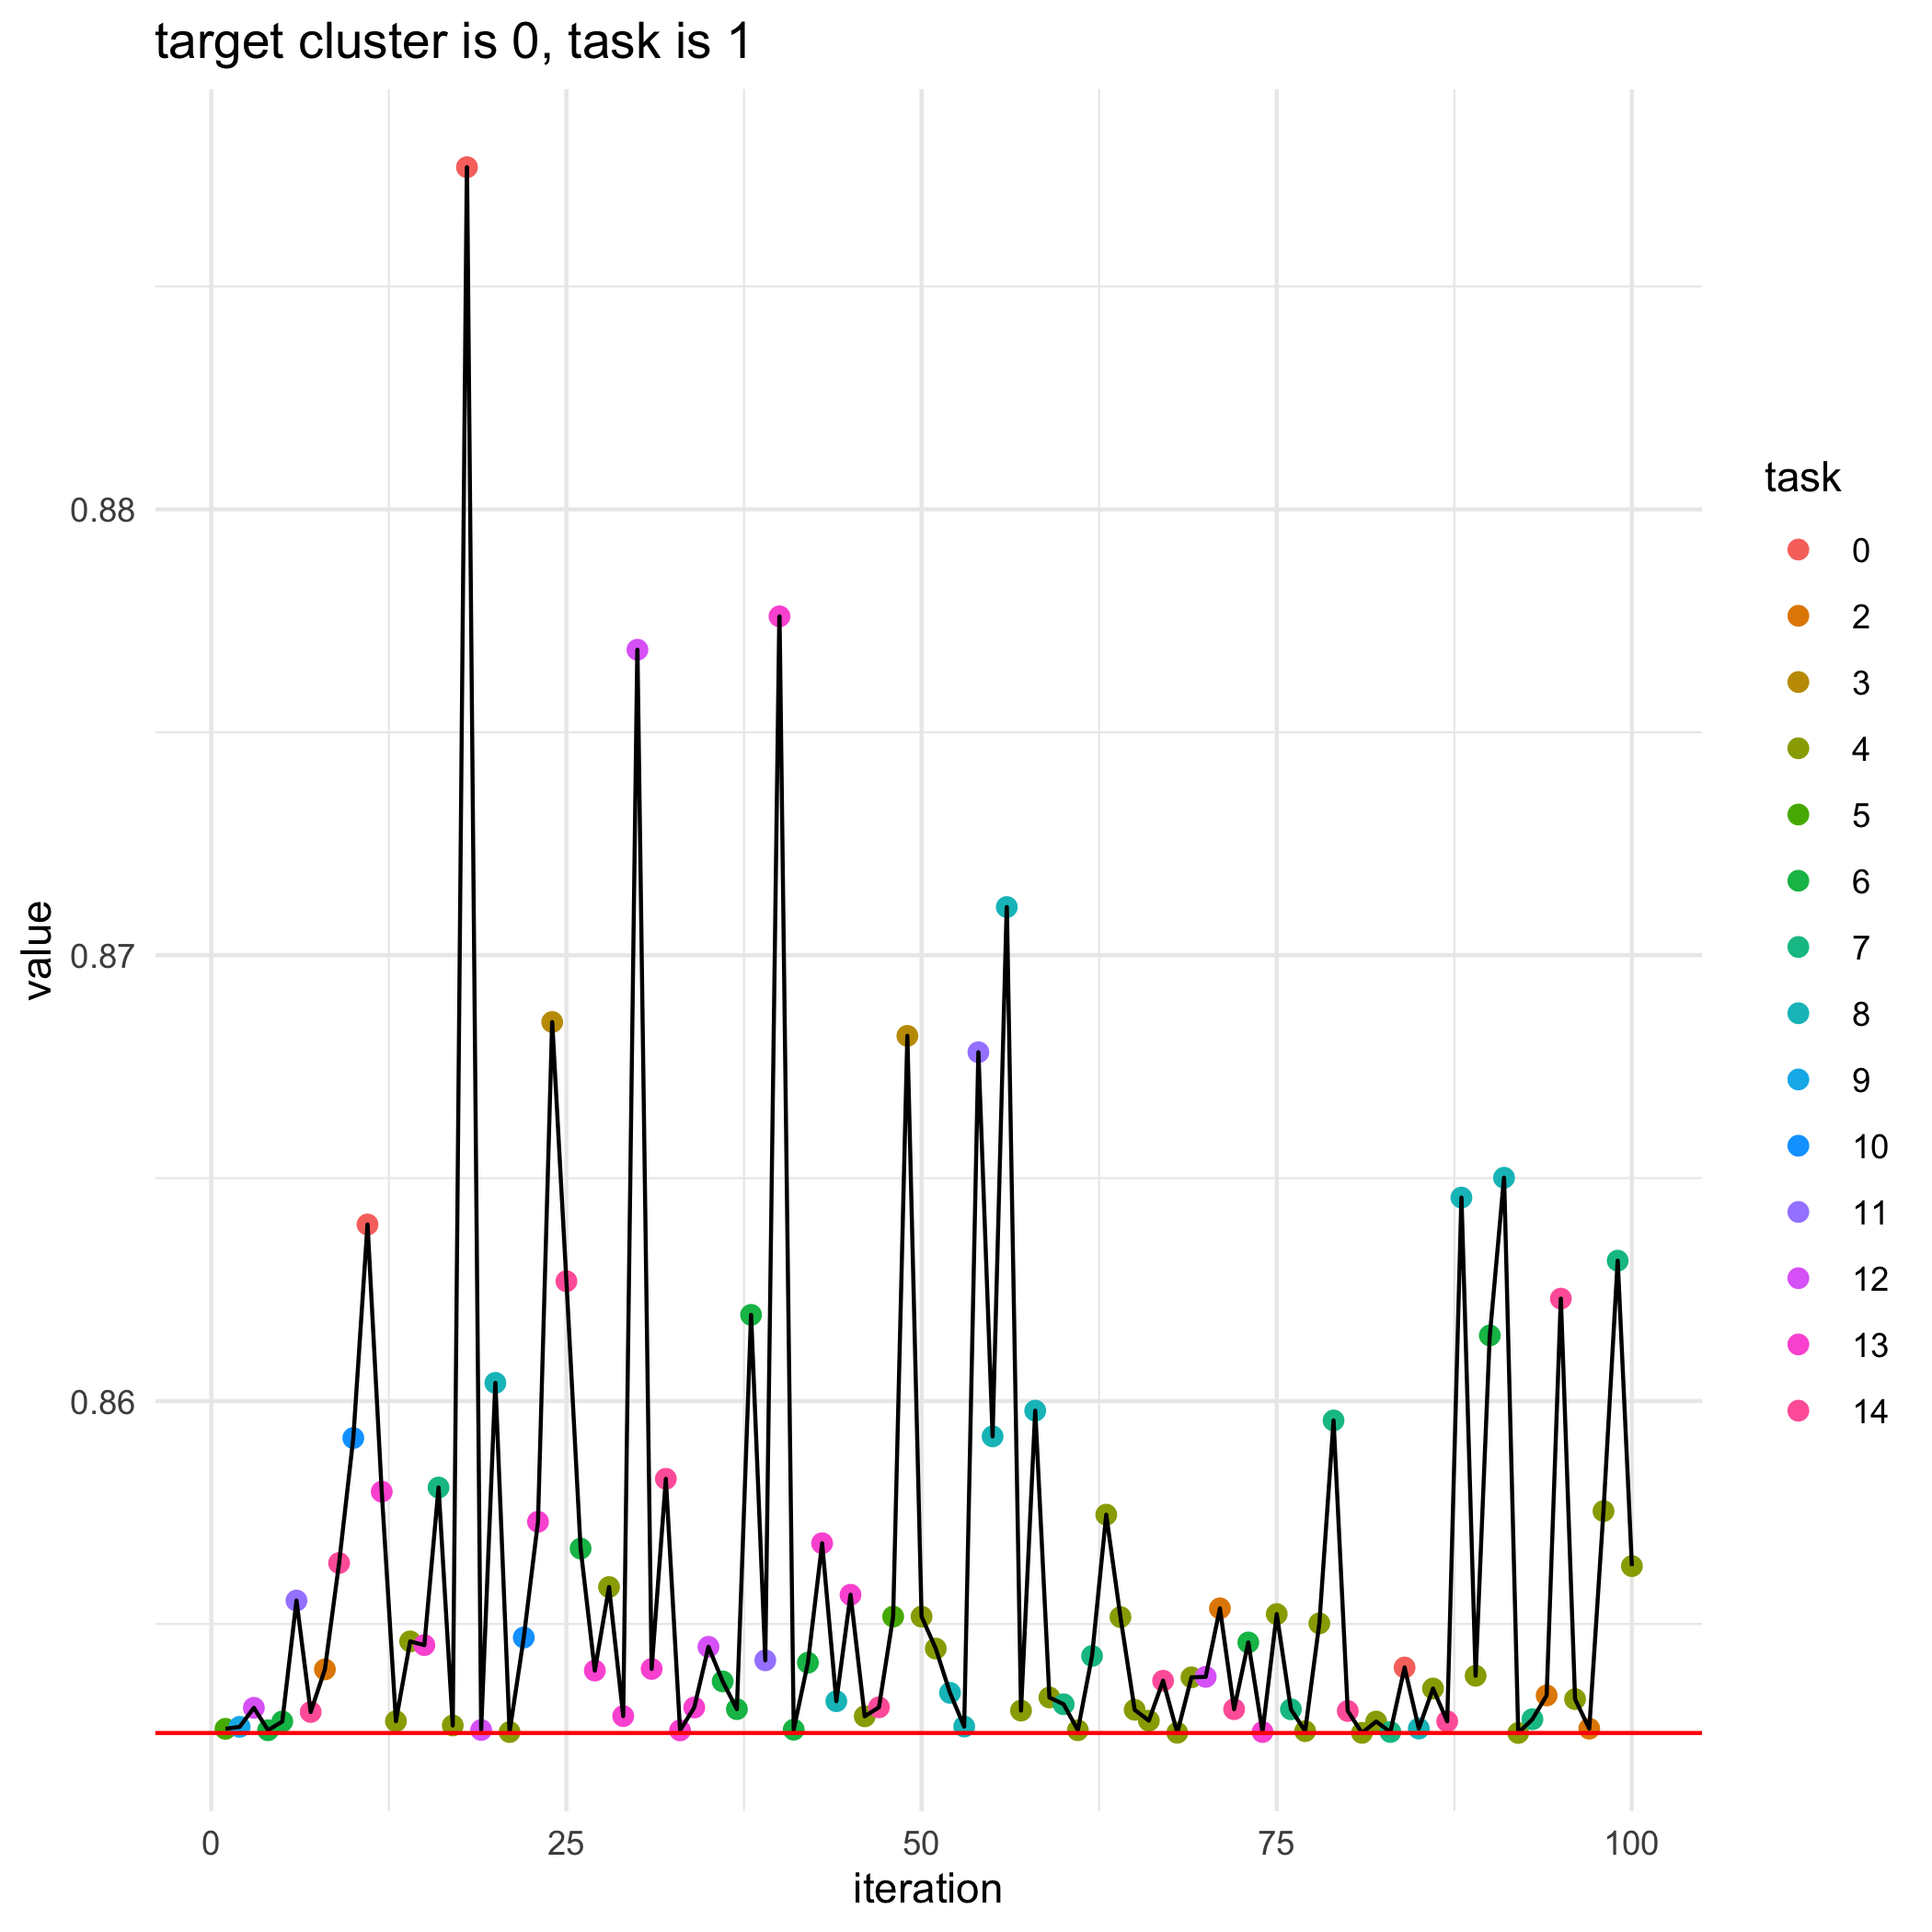

The data file committed next to this chart (first rows):
, losses, bandit_selects
0, 0.8526, 
1, 0.8526, 5.0
2, 0.8527, 9.0
3, 0.8531, 12.0
4, 0.8526, 6.0
5, 0.8528, 6.0
6, 0.8555, 11.0
7, 0.853, 14.0
8, 0.854, 2.0
9, 0.8564, 14.0
10, 0.8592, 10.0
11, 0.864, 0.0
12, 0.858, 13.0
13, 0.8528, 4.0
14, 0.8546, 4.0
15, 0.8545, 13.0
16, 0.8581, 7.0
17, 0.8527, 4.0
18, 0.8877, 0.0
19, 0.8526, 12.0
20, 0.8604, 8.0
21, 0.8526, 4.0
22, 0.8547, 10.0
23, 0.8573, 13.0
24, 0.8685, 3.0
25, 0.8627, 14.0
26, 0.8567, 6.0
27, 0.854, 13.0
28, 0.8558, 4.0
29, 0.8529, 13.0
30, 0.8769, 12.0
31, 0.854, 13.0
32, 0.8583, 14.0
33, 0.8526, 13.0
34, 0.8531, 13.0
35, 0.8545, 12.0
36, 0.8537, 6.0
37, 0.8531, 6.0
38, 0.8619, 6.0
39, 0.8542, 11.0
40, 0.8776, 13.0
41, 0.8526, 6.0
42, 0.8541, 6.0
43, 0.8568, 13.0
44, 0.8533, 8.0
45, 0.8557, 13.0
46, 0.8529, 4.0
47, 0.8531, 14.0
48, 0.8552, 5.0
49, 0.8682, 3.0
50, 0.8552, 4.0
51, 0.8544, 4.0
52, 0.8535, 8.0
53, 0.8527, 8.0
54, 0.8678, 11.0
55, 0.8592, 8.0
56, 0.8711, 8.0
57, 0.8531, 4.0
58, 0.8598, 8.0
59, 0.8534, 4.0
... 41 more rows
